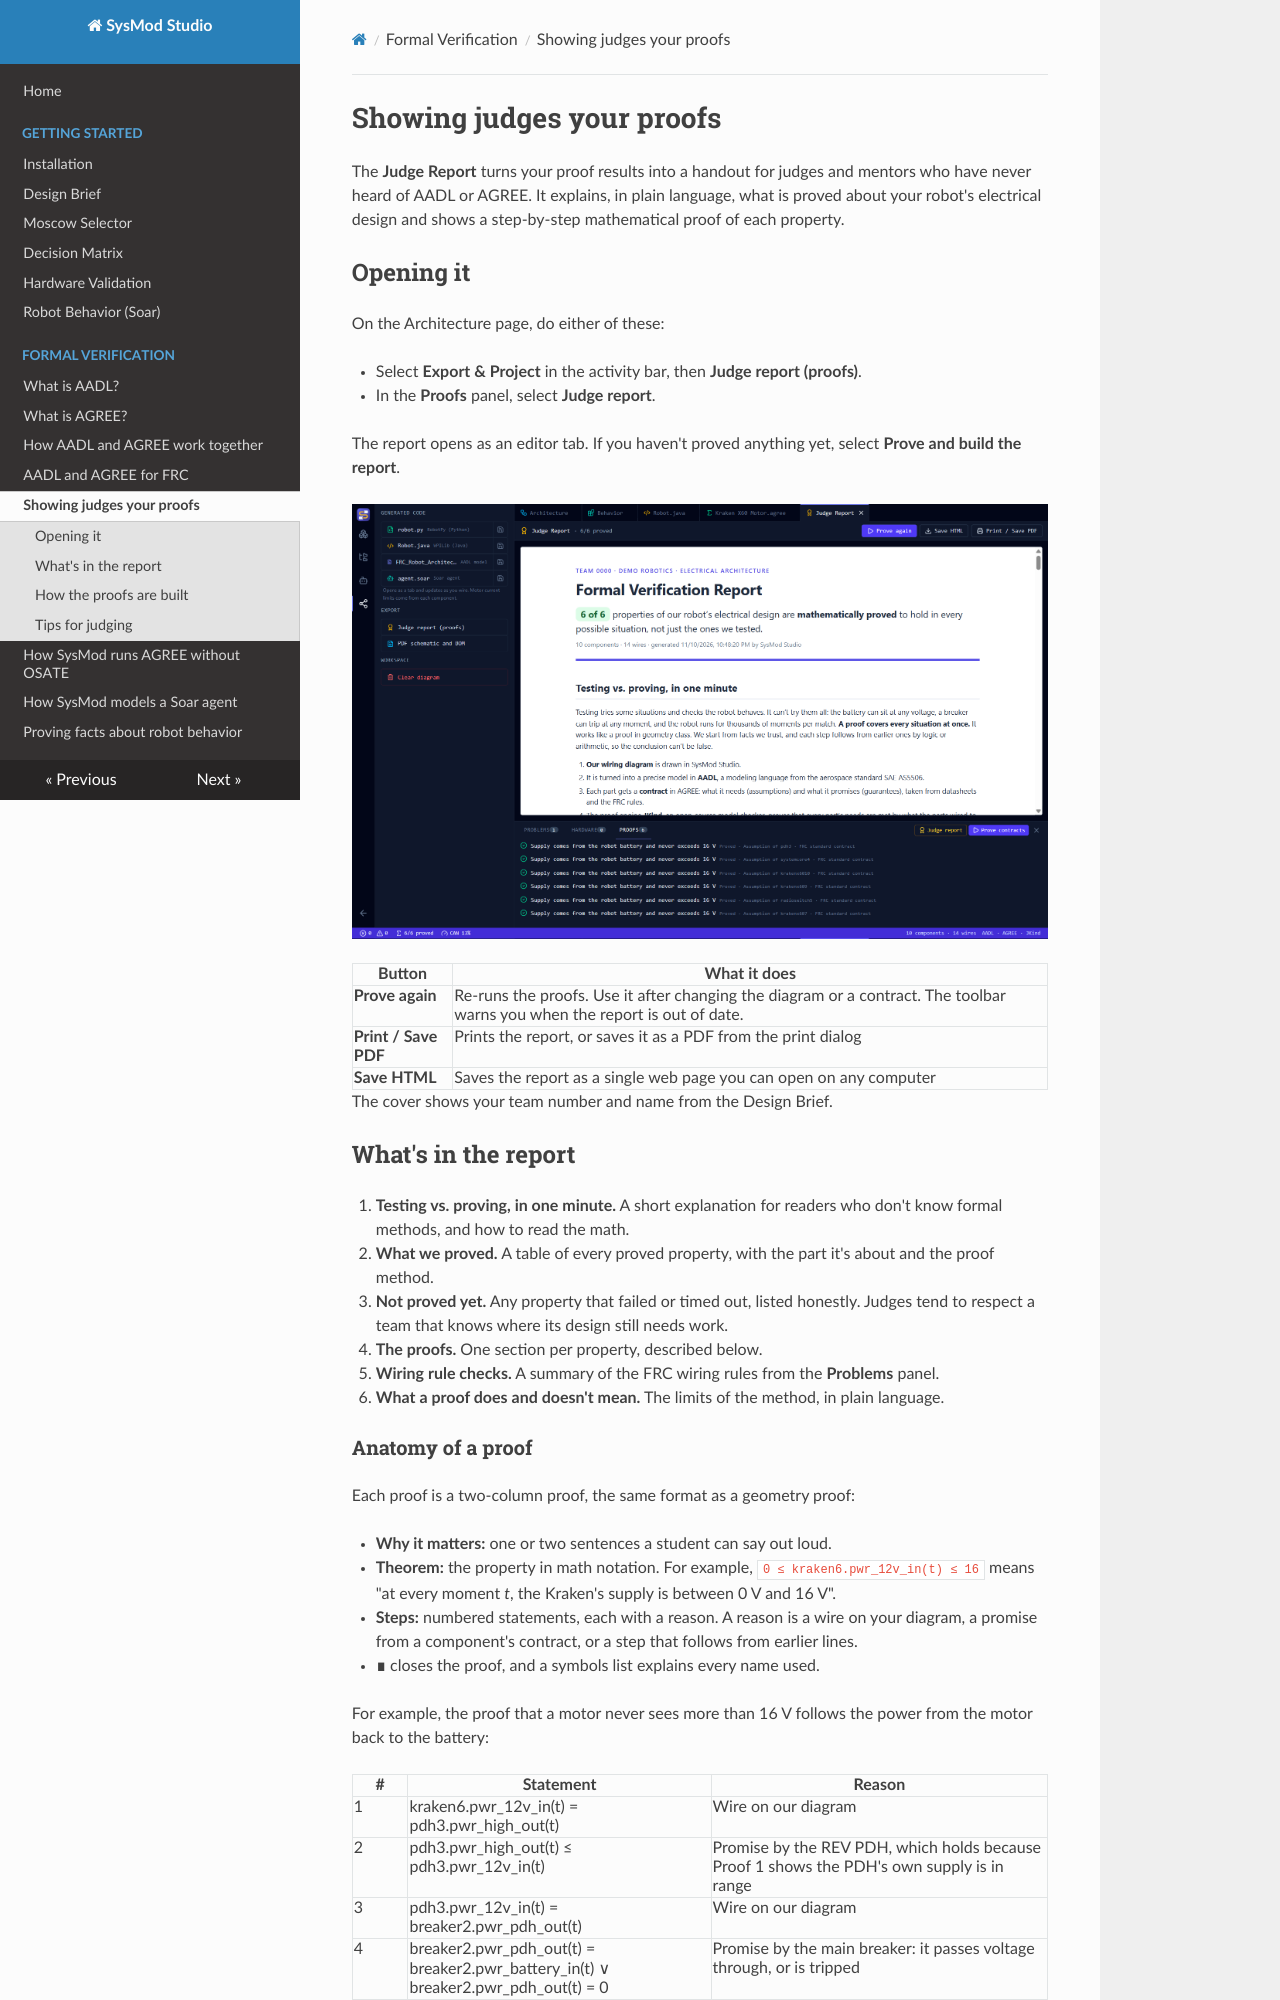

repository: Suave101/SysMod · page: verification/judge-report/index.html · generator: mkdocs

# Showing judges your proofs

The **Judge Report** turns your proof results into a handout for judges and mentors who have never heard of AADL or AGREE. It explains, in plain language, what is proved about your robot's electrical design and shows a step-by-step mathematical proof of each property.

## Opening it

On the Architecture page, do either of these:

- Select **Export & Project** in the activity bar, then **Judge report (proofs)**.
- In the **Proofs** panel, select **Judge report**.

The report opens as an editor tab. If you haven't proved anything yet, select **Prove and build the report**.

![The Judge Report tab: "6 of 6 properties of our robot's electrical design are mathematically proved", followed by "Testing vs. proving, in one minute"](../assets/judge-report.png)

| Button | What it does |
|---|---|
| **Prove again** | Re-runs the proofs. Use it after changing the diagram or a contract. The toolbar warns you when the report is out of date. |
| **Print / Save PDF** | Prints the report, or saves it as a PDF from the print dialog |
| **Save HTML** | Saves the report as a single web page you can open on any computer |

The cover shows your team number and name from the Design Brief.

## What's in the report

1. **Testing vs. proving, in one minute.** A short explanation for readers who don't know formal methods, and how to read the math.
2. **What we proved.** A table of every proved property, with the part it's about and the proof method.
3. **Not proved yet.** Any property that failed or timed out, listed honestly. Judges tend to respect a team that knows where its design still needs work.
4. **The proofs.** One section per property, described below.
5. **Wiring rule checks.** A summary of the FRC wiring rules from the **Problems** panel.
6. **What a proof does and doesn't mean.** The limits of the method, in plain language.

### Anatomy of a proof

Each proof is a two-column proof, the same format as a geometry proof:

- **Why it matters:** one or two sentences a student can say out loud.
- **Theorem:** the property in math notation. For example, `0 ≤ kraken6.pwr_12v_in(t) ≤ 16` means "at every moment *t*, the Kraken's supply is between 0 V and 16 V".
- **Steps:** numbered statements, each with a reason. A reason is a wire on your diagram, a promise from a component's contract, or a step that follows from earlier lines.
- **∎** closes the proof, and a symbols list explains every name used.

For example, the proof that a motor never sees more than 16 V follows the power from the motor back to the battery:

| # | Statement | Reason |
|---|---|---|
| 1 | kraken6.pwr_12v_in(t) = pdh3.pwr_high_out(t) | Wire on our diagram |
| 2 | pdh3.pwr_high_out(t) ≤ pdh3.pwr_12v_in(t) | Promise by the REV PDH, which holds because Proof 1 shows the PDH's own supply is in range |
| 3 | pdh3.pwr_12v_in(t) = breaker2.pwr_pdh_out(t) | Wire on our diagram |
| 4 | breaker2.pwr_pdh_out(t) = breaker2.pwr_battery_in(t) ∨ breaker2.pwr_pdh_out(t) = 0 | Promise by the main breaker: it passes voltage through, or is tripped |
| 5 | breaker2.pwr_battery_in(t) = battery1.pwr_battery_out(t) | Wire on our diagram |
| 6 | battery1.pwr_battery_out(t) ≤ 14.4 | Promise by the battery |
| 7 | kraken6.pwr_12v_in(t) ≤ 14.4 | Lines 1–6, taking the larger case of line 4 |
| 8 | 14.4 < 16 | Arithmetic |
| 9 | kraken6.pwr_12v_in(t) ≤ 16 | Lines 7 and 8 ∎ |
